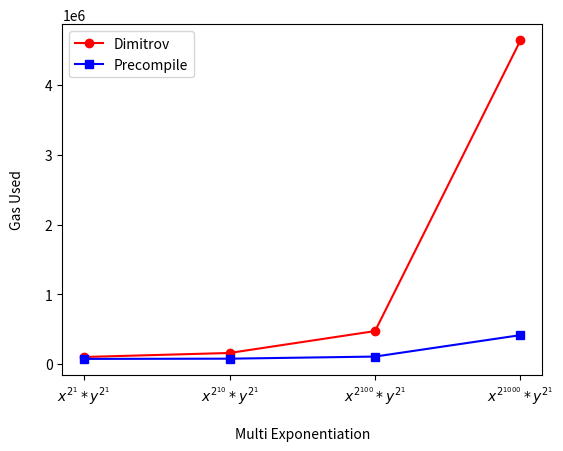

The matplotlib source for this figure:
# Copyright 2024 justin
# 
# Licensed under the Apache License, Version 2.0 (the "License");
# you may not use this file except in compliance with the License.
# You may obtain a copy of the License at
# 
#     http://www.apache.org/licenses/LICENSE-2.0
# 
# Unless required by applicable law or agreed to in writing, software
# distributed under the License is distributed on an "AS IS" BASIS,
# WITHOUT WARRANTIES OR CONDITIONS OF ANY KIND, either express or implied.
# See the License for the specific language governing permissions and
# limitations under the License.

# x^( 2^1 ) * y^(2^1)
# dimitrov estimateGasResult 102587n
# precompile estimateGasResult 75242n
# x^( 2^10 ) * y^(2^1)
# dimitrov estimateGasResult 160156n
# precompile estimateGasResult 78353n
# x^( 2^100 ) * y^(2^1)
# dimitrov estimateGasResult 474059n
# precompile estimateGasResult 108553n
# x^( 2^1000 ) * y^(2^1)
# dimitrov estimateGasResult 4641495n
# precompile estimateGasResult 416079n

import matplotlib.pyplot as plt
import matplotlib.lines as mlines
import numpy as np
x = ["$x^{2^1} * y^{2^1}$", "$x^{2^{10}} * y^{2^1}$", "$x^{2^{100}} * y^{2^1}$", "$x^{2^{1000}} * y^{2^1}$"]

dimitrov = [102587, 160156, 474059, 4641495]
precompile = [75242, 78353, 108553, 416079]

colors = ['#ff0000','#0000ff']
markers = ['o', 's'] 

plt.plot(x, dimitrov, color=colors[0], marker=markers[0], label="Dimitrov")
plt.plot(x, precompile, color=colors[1], marker=markers[1], label="Precompile")

plt.legend()
plt.xlabel('Multi Exponentiation', labelpad= 15)
plt.ylabel('Gas Used', labelpad= 15)
# margin
plt.subplots_adjust(left=0.15)
plt.subplots_adjust(bottom=0.15)
plt.show()